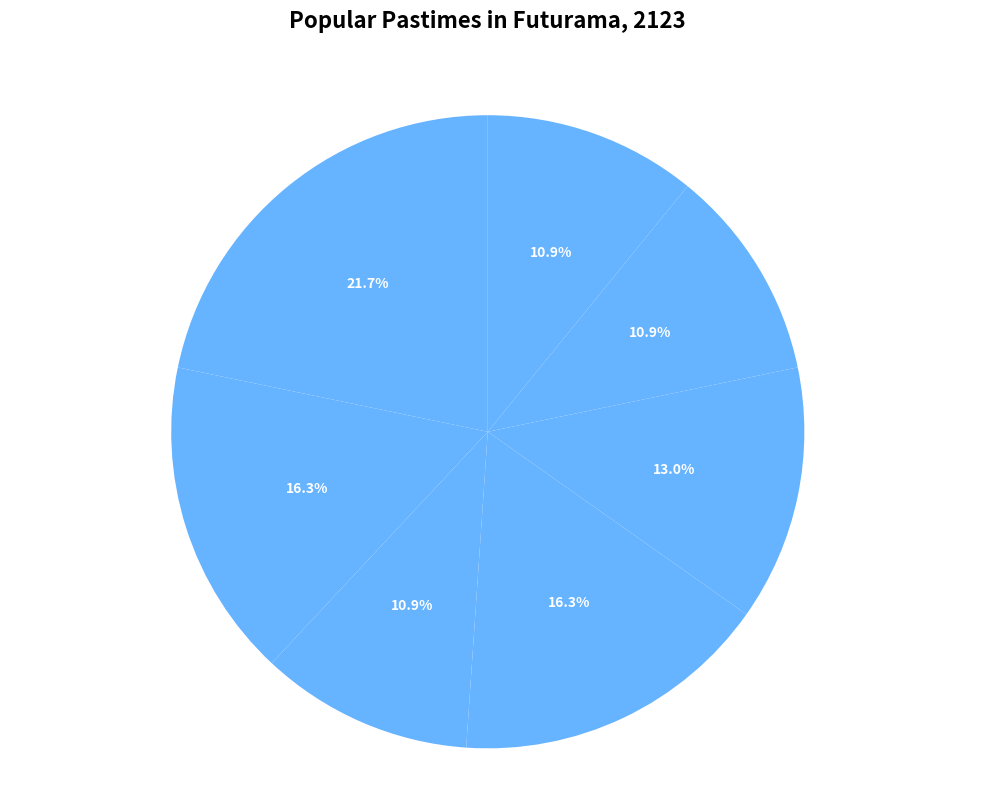

Here is the Python script that generated this plot:
import matplotlib.pyplot as plt

# Randomly altered textual elements
activities = [
    "Wellness Pursuits", 
    "Professional Journey", 
    "Physical Wellbeing", 
    "Knowledge Expansion", 
    "Connecting with People", 
    "Journey & Adventure", 
    "Self Growth"
]

activity_proportions = [20, 15, 10, 15, 12, 10, 10]

single_color = ['#66b3ff'] * len(activities)

fig, ax = plt.subplots(figsize=(10, 8))

ax.pie(
    activity_proportions, labels=activities, colors=single_color,
    autopct='%1.1f%%', startangle=90
)

plt.setp(ax.texts, size=10, weight='bold', color='navy')
plt.setp(ax.texts, size=10, color='white', weight='bold')

ax.axis('equal')
ax.set_title("Popular Pastimes in Futurama, 2123", fontsize=16, fontweight='bold', pad=40)

plt.tight_layout()
plt.show()
